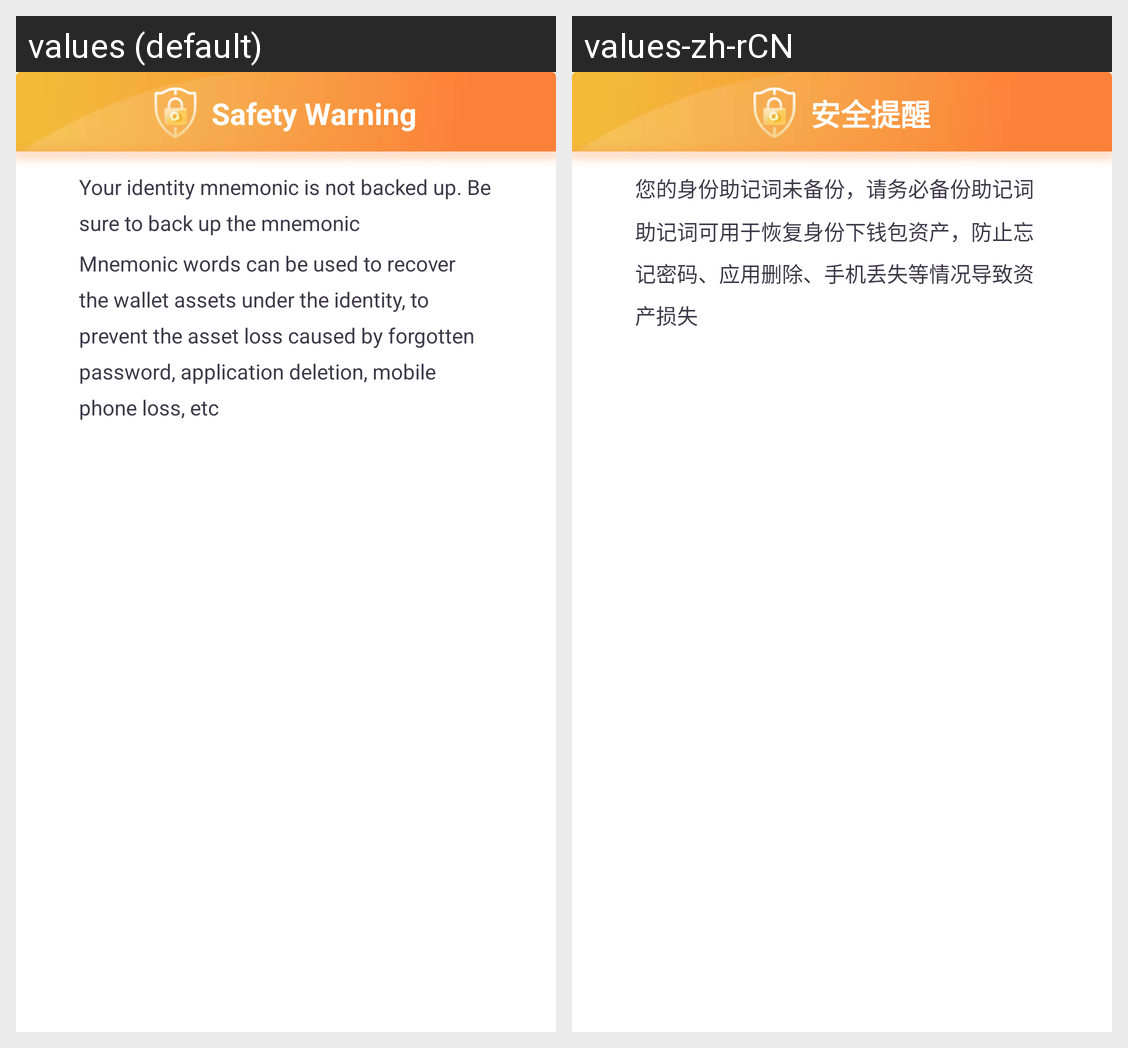

The Android screen above is rendered under two locales of the same app. Produce the string resources it draws, with the default and per-locale values.
Android screen res/layout/view_backup_now_wallet.xml rendered under 2 locales, left to right: values (default), values-zh-rCN. Device: Nexus 5 (rendered at 1080×1920; each locale shown at half size, 540×960, under a caption strip naming it); theme AppTheme.
Strings drawn on this screen, with the default value and each locale's value (text and hints the layout hard-codes, and strings that could not be matched under every locale, appear in the picture but are not listed):

backup_mnemonic_warn_title
  values: Safety Warning
  values-zh-rCN: 安全提醒

hint_back_up_mnemonic_words
  values: Your identity mnemonic is not backed up. Be sure to back up the mnemonic
  values-zh-rCN: 您的身份助记词未备份，请务必备份助记词

hint_back_up_mnemonic_words_content
  values: Mnemonic words can be used to recover the wallet assets under the identity, to prevent the asset loss caused by forgotten password, application deletion, mobile phone loss, etc
  values-zh-rCN: 助记词可用于恢复身份下钱包资产，防止忘记密码、应用删除、手机丢失等情况导致资产损失
